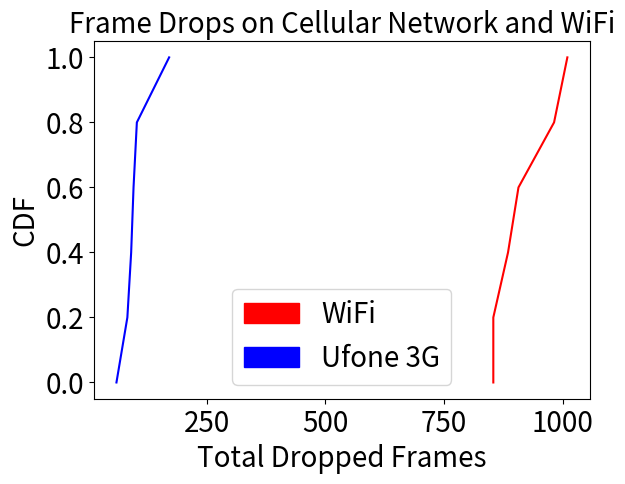

This figure's Python source:

import matplotlib.pyplot as plt
import numpy as np
import matplotlib.patches as mpatches
roundtriptimes= [171,96,91,60,83,103]
roundtriptimes2 = [885,854,1010,854,982,907]



sortedtime = np.sort(roundtriptimes)
p = 1. * np.arange(len(roundtriptimes))/(len(roundtriptimes) - 1)

sortedtime2 = np.sort(roundtriptimes2)
p2 = 1. * np.arange(len(roundtriptimes2))/(len(roundtriptimes2) - 1)

plt.plot(sortedtime2, p2,'-r')
plt.plot(sortedtime, p,'-b')
red_patch = mpatches.Patch(color='red', label='WiFi')
blue_patch = mpatches.Patch(color='blue', label='Ufone 3G')



plt.tick_params(labelsize=20)
plt.subplots_adjust( bottom=0.135)
plt.legend(handles=[red_patch,blue_patch],fontsize = 20)


plt.xlabel('Total Dropped Frames',fontsize = 20)
plt.ylabel('CDF',fontsize = 20)
plt.title('Frame Drops on Cellular Network and WiFi',fontsize = 20)
plt.show()